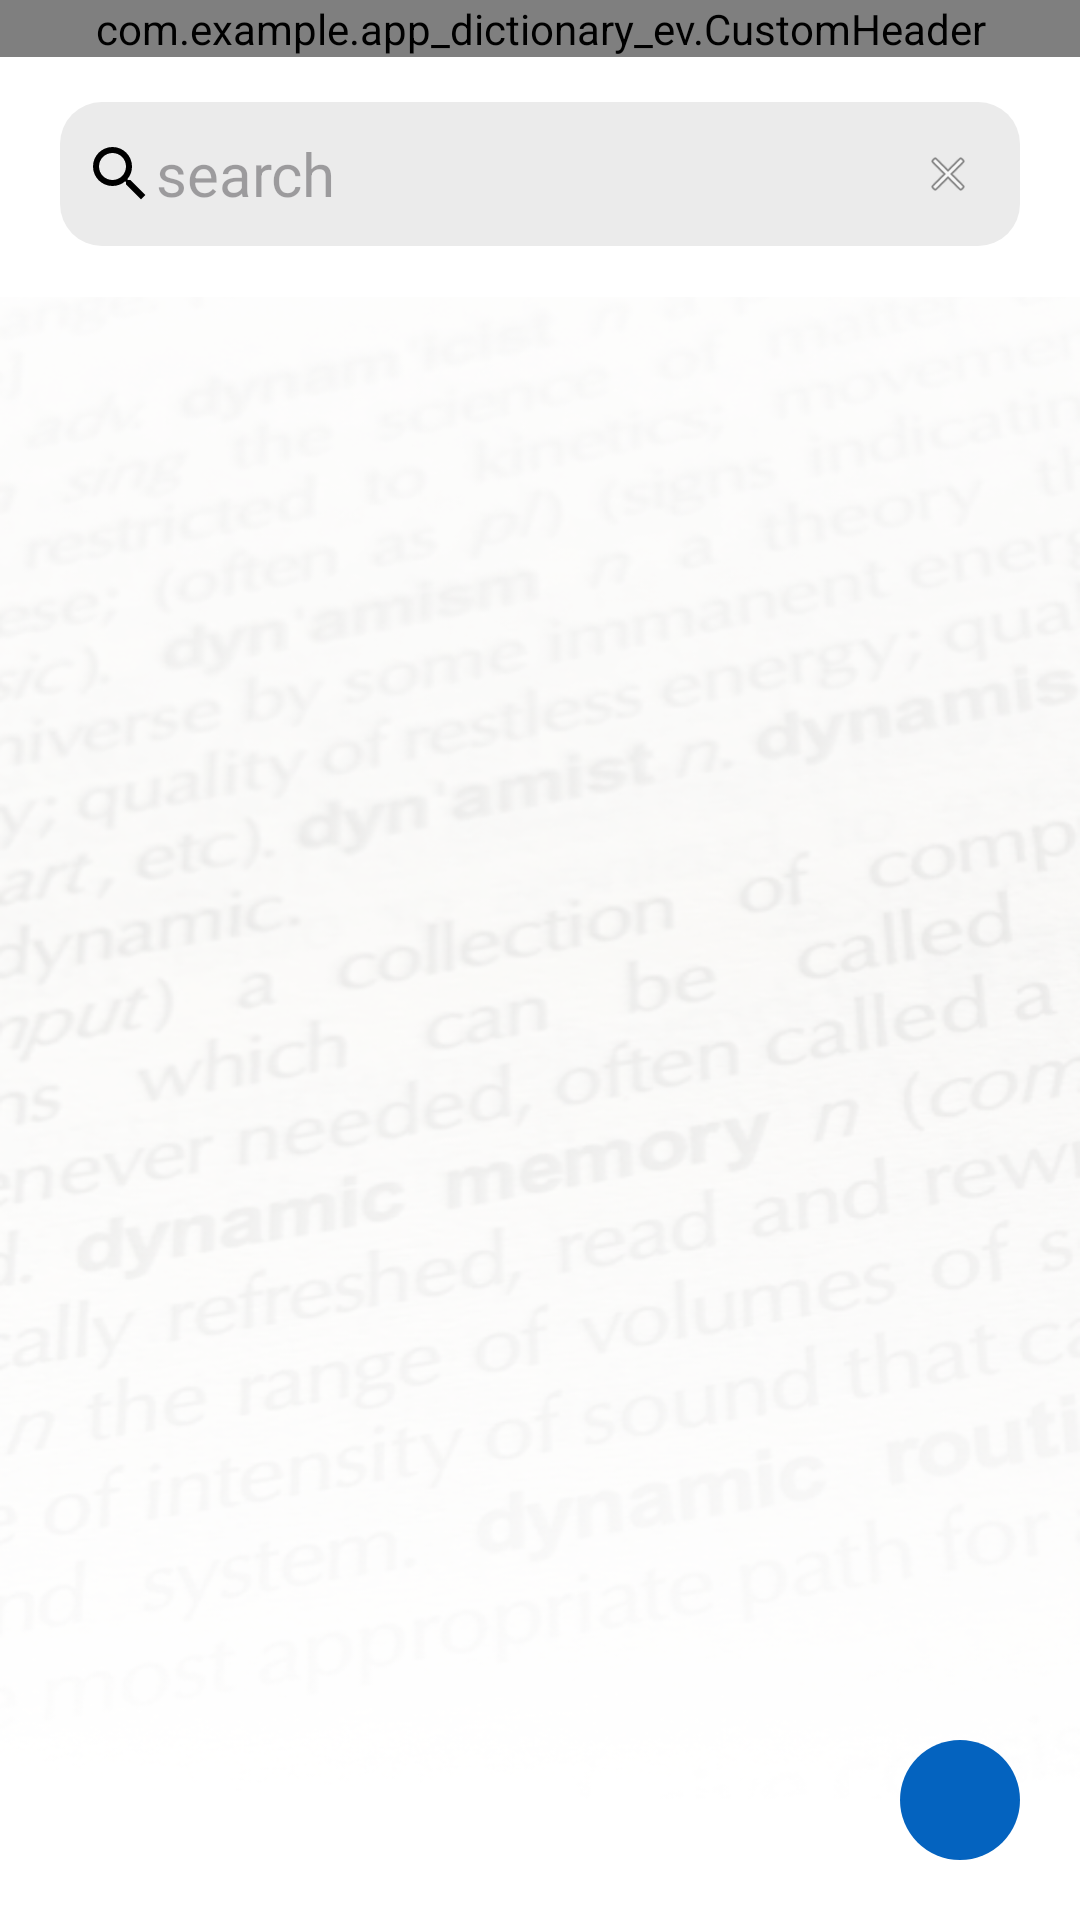

Reconstruct the res/layout file that produces this screen, plus the resources it refers to.
<!-- AndroidManifest.xml: application theme Theme.Appdictionaryev -->
<!-- res/layout/favourite_activity.xml -->
<?xml version="1.0" encoding="utf-8"?>
<RelativeLayout xmlns:android="http://schemas.android.com/apk/res/android"
    xmlns:tools="http://schemas.android.com/tools"
    xmlns:app="http://schemas.android.com/apk/res-auto"
    android:layout_width="match_parent"
    android:layout_height="match_parent"
    android:background="@drawable/backgroundapp"
    tools:context=".FavoriteActivity">

    <com.example.app_dictionary_ev.CustomHeader
        android:id="@+id/customHeader"
        android:layout_width="match_parent"
        android:layout_height="wrap_content"/>

    <include
        android:id="@+id/searchBar"
        layout="@layout/search_bar"
        android:layout_width="match_parent"
        android:layout_height="wrap_content"
        android:layout_below="@id/customHeader"/>

    <androidx.recyclerview.widget.RecyclerView
        android:id="@+id/rvVocab"
        android:layout_width="match_parent"
        android:layout_height="match_parent"
        android:layout_below="@id/searchBar"
        tools:ignore="NotSibling" />



    <RelativeLayout
        android:layout_width="match_parent"
        android:layout_height="wrap_content"
        android:layout_alignParentBottom="true"
        android:padding="20dp">

        <Button
            android:id="@+id/deleteButton"
            android:layout_width="wrap_content"
            android:layout_height="wrap_content"
            android:text="Xóa"
            android:background="@drawable/button_background"
            android:backgroundTint="@null"
            android:foreground="@null"
            android:visibility="gone"
            android:layout_centerHorizontal="true"/>

        <include
            android:id="@+id/btnHome"
            layout="@layout/button_home"
            android:layout_width="wrap_content"
            android:layout_height="wrap_content"
            android:layout_alignParentEnd="true"/>

    </RelativeLayout>



</RelativeLayout>
<!-- res/layout/search_bar.xml (included above) -->
<?xml version="1.0" encoding="utf-8"?>
<LinearLayout xmlns:android="http://schemas.android.com/apk/res/android"
    xmlns:tools="http://schemas.android.com/tools"
    android:layout_width="match_parent"
    android:layout_height="match_parent"
    xmlns:app="http://schemas.android.com/apk/res-auto"
    android:orientation="vertical"
    android:id="@+id/searchBar"
    tools:context=".MainActivity">
    <androidx.constraintlayout.widget.ConstraintLayout
        android:layout_width="match_parent"
        android:layout_height="80dp"
        android:background="@color/white"
        android:paddingTop="15dp">
        <EditText
            android:layout_width="0dp"
            android:layout_height="48dp"
            android:id="@+id/searchText"
            android:background="@drawable/bg_editext"
            android:hint="search"
            android:padding="8dp"
            android:layout_marginStart="20dp"
            android:layout_marginEnd="20dp"
            android:textSize="20sp"
            android:textColor="#000000"
            android:drawableStart="@drawable/ic_search"
            app:layout_constraintStart_toStartOf="parent"
            app:layout_constraintEnd_toEndOf="parent"
            app:layout_constraintTop_toTopOf="parent"
            tools:ignore="MissingConstraints" />

        <ImageButton
            android:id="@+id/buttonClear"
            android:layout_width="48dp"
            android:layout_height="48dp"
            android:layout_marginEnd="20dp"
            android:background="@null"
            android:contentDescription="Clear input"
            android:padding="15dp"
            android:scaleType="centerInside"
            android:src="@android:drawable/ic_menu_close_clear_cancel"
            app:layout_constraintEnd_toEndOf="parent"
            tools:ignore="MissingConstraints"
            tools:layout_editor_absoluteY="-1dp" />

    </androidx.constraintlayout.widget.ConstraintLayout>



</LinearLayout>
<!-- res/layout/button_home.xml (included above) -->
<ImageButton
    xmlns:android="http://schemas.android.com/apk/res/android"
    android:id="@+id/btnHome"
    android:layout_width="80dp"
    android:layout_height="80dp"
    android:background="@drawable/circle_button"
    android:contentDescription="Button home"
    android:padding="20dp"
    android:scaleType="fitCenter"
    android:src="@drawable/baseline_home_24"/>
<!-- resources referenced by this layout -->
<resources>
  <color name="white">#FFFFFFFF</color>
  <!-- drawable backgroundapp: png bitmap (drawable, 247823 bytes) -->
  <!-- drawable bg_editext (drawable) -->
  <?xml version="1.0" encoding="utf-8"?>
  <shape xmlns:android="http://schemas.android.com/apk/res/android">
      <solid android:color="#EBEBEB"/> 
      <corners android:radius="14dp"/> 
  </shape>
  <!-- drawable circle_button (drawable) -->
  <?xml version="1.0" encoding="utf-8"?>
  <ripple xmlns:android="http://schemas.android.com/apk/res/android"
      android:color="#0B6FB1">
      <item>
          <shape android:shape="oval">
              <solid android:color="#0463BF"/>
          </shape>
      </item>
  </ripple>
  <!-- drawable ic_search (drawable) -->
  <vector xmlns:android="http://schemas.android.com/apk/res/android"
      android:width="24dp"
      android:height="24dp"
      android:viewportWidth="24"
      android:viewportHeight="24">
      <path
          android:fillColor="#000000"
          android:pathData="M15.5 14h-0.79l-0.28-0.27A6.471 6.471 0 0 0 16 9.5 6.5 6.5 0 1 0 9.5 16c1.61 0 3.09-0.59 4.23-1.57l0.27 0.28v0.79l5 4.99L20.49 19l-4.99-5zm-6 0C7.01 14 5 11.99 5 9.5S7.01 5 9.5 5 14 7.01 14 9.5 11.99 14 9.5 14z" />
  </vector>
  <style name="Theme.Appdictionaryev" parent="Base.Theme.Appdictionaryev" />
  <style name="Base.Theme.Appdictionaryev" parent="Theme.Material3.DayNight.NoActionBar">
          
          
      </style>
</resources>
